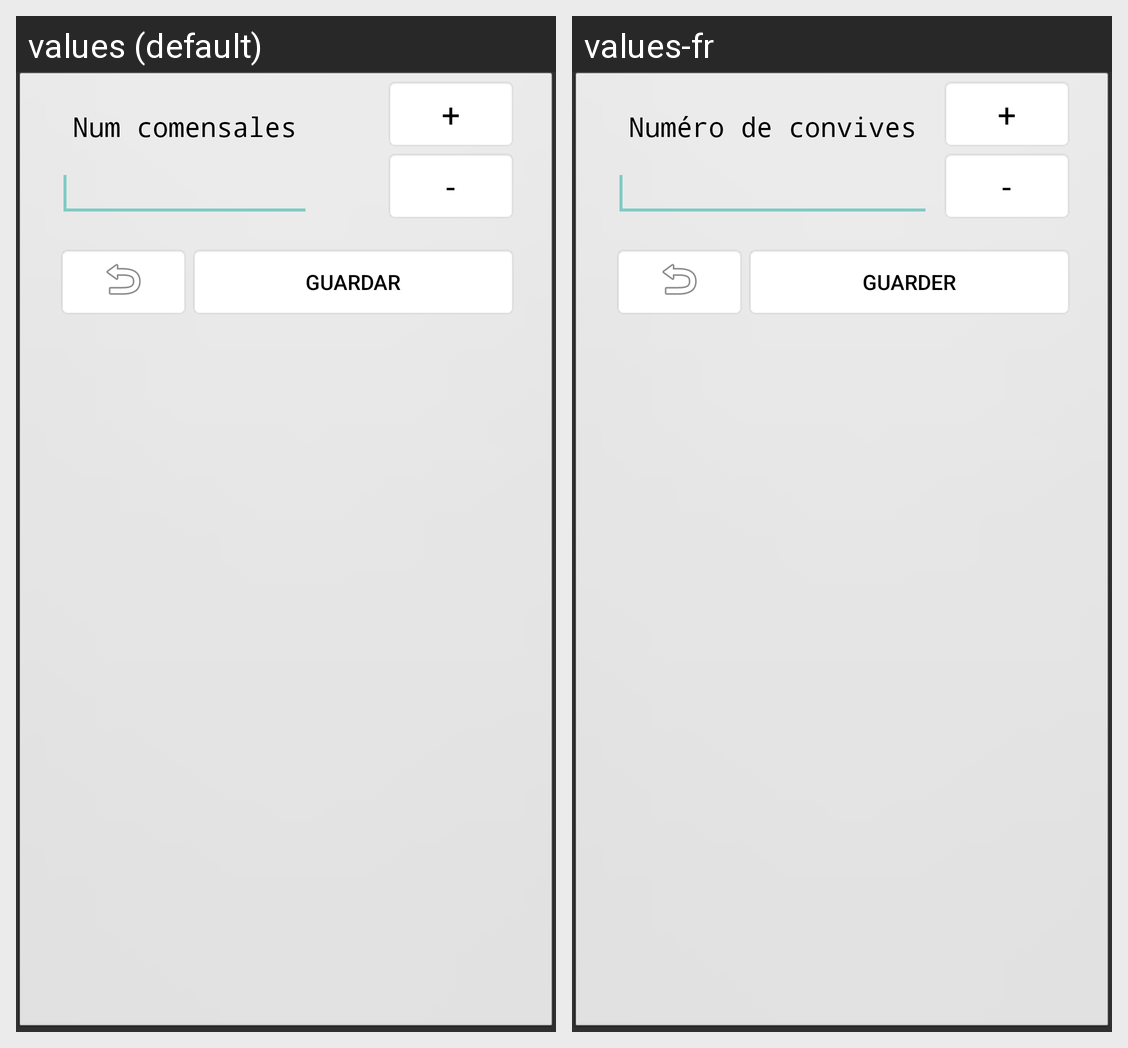

The same Android screen rendered under two of its app's locales, left to right. List the strings drawn on it with the default value and each locale's translation.
Android screen res/layout/comanda_dialog_editor_comensales.xml rendered under 2 locales, left to right: values (default), values-fr. Device: Nexus 5 (rendered at 1080×1920; each locale shown at half size, 540×960, under a caption strip naming it); theme MygestAppTheme.
Strings drawn on this screen, with the default value and each locale's value (text and hints the layout hard-codes, and strings that could not be matched under every locale, appear in the picture but are not listed):

txt_num_comensales
  values: Num comensales
  values-fr: Numéro de convives

pref_dialog_guardar
  values: Guardar
  values-fr: Guarder
